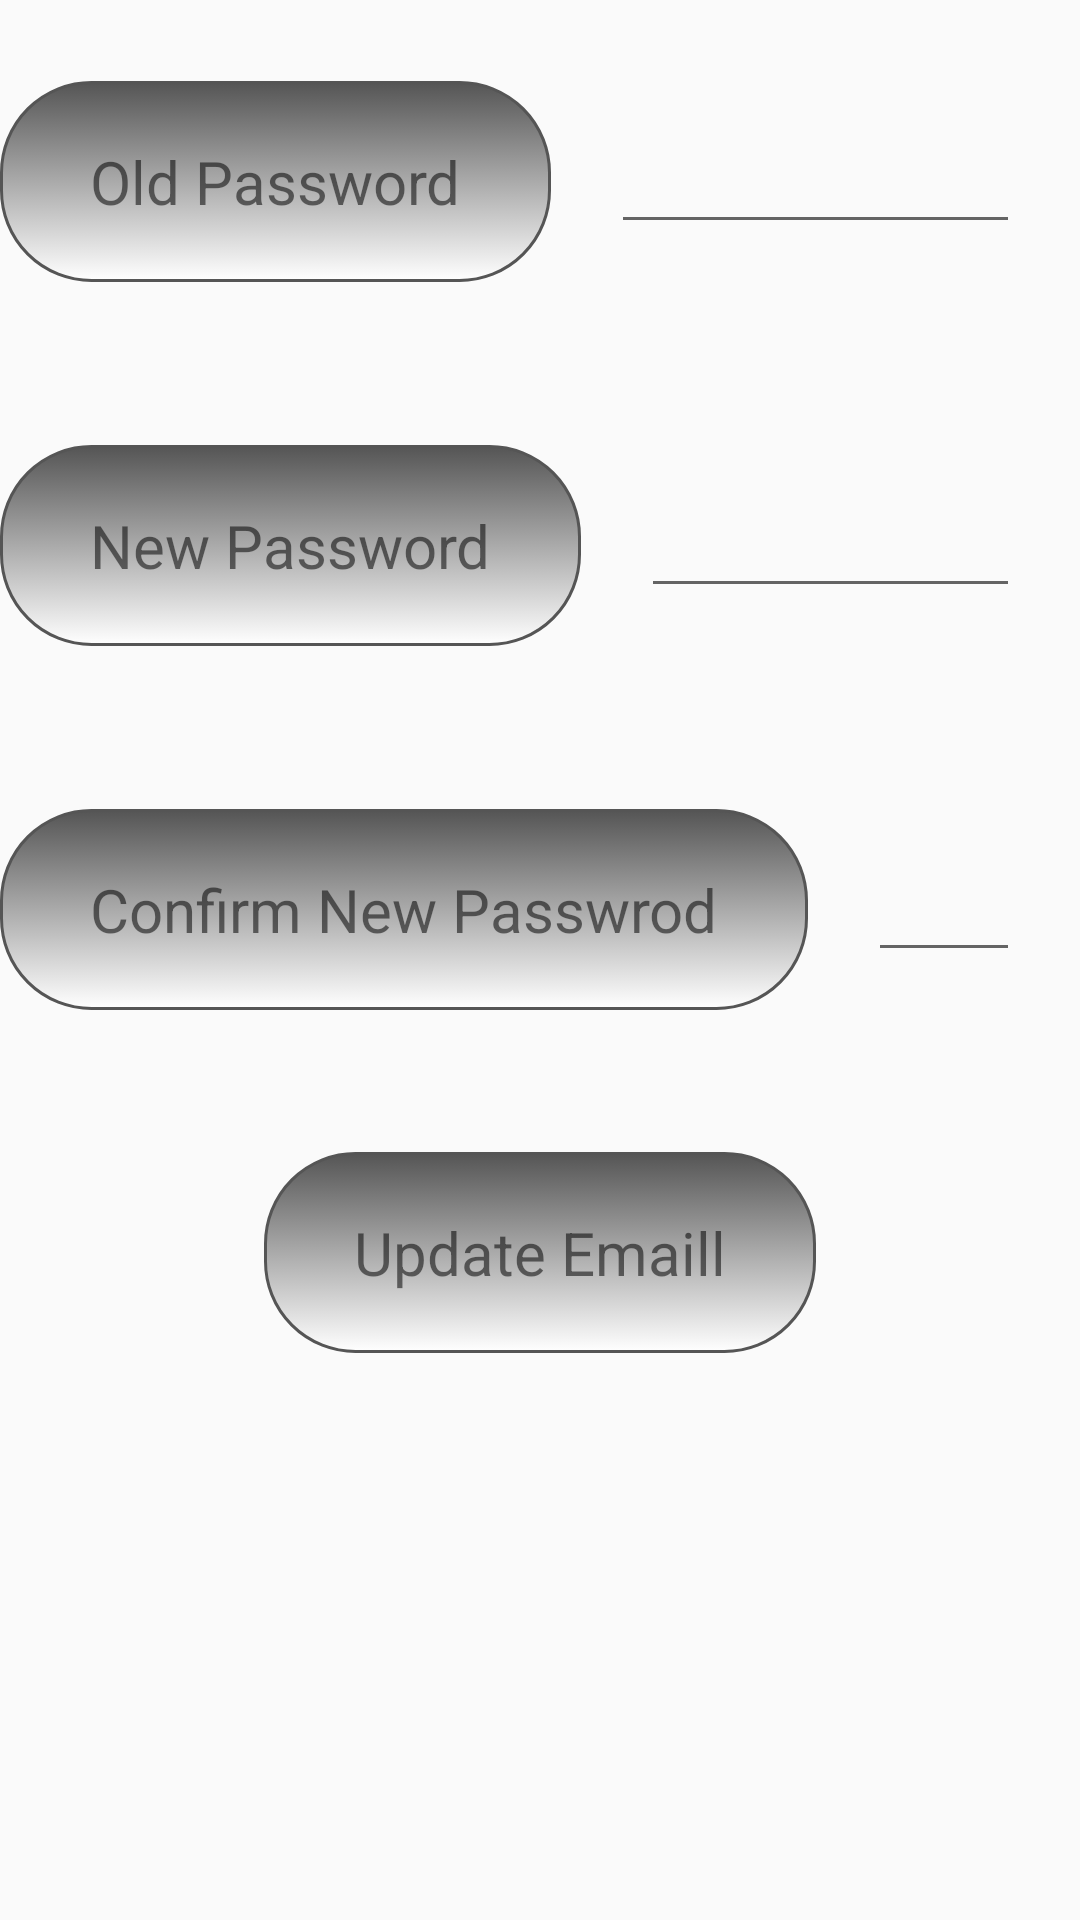

Write the Android layout XML for this screen, with the resource values it uses.
<!-- AndroidManifest.xml: application theme AppTheme -->
<!-- res/layout/change_password_fragment.xml -->
<?xml version="1.0" encoding="utf-8"?>
<LinearLayout
    xmlns:android="http://schemas.android.com/apk/res/android" android:layout_width="match_parent"
    android:layout_height="match_parent"
    android:orientation="vertical">


    <LinearLayout
    android:layout_width="match_parent"
    android:layout_height="wrap_content"
    android:orientation="horizontal"
    android:layout_marginTop="20dp"
    android:layout_marginBottom="20dp">

    <TextView
        android:layout_width="wrap_content"
        android:layout_height="wrap_content"
        android:background="@drawable/round_text_style"

        android:paddingLeft="30dp"
        android:paddingTop="20dp"
        android:paddingRight="30dp"
        android:paddingBottom="20dp"
        android:layout_gravity="center"
        android:text="Old Password"
        android:textSize="20sp" />

    <EditText
        android:layout_width="match_parent"
        android:layout_height="wrap_content"
        android:layout_margin="20dp"
        />

</LinearLayout>
    <LinearLayout
        android:layout_width="match_parent"
        android:layout_height="wrap_content"
        android:orientation="horizontal"
        android:layout_marginTop="20dp"
        android:layout_marginBottom="20dp">

        <TextView
            android:layout_width="wrap_content"
            android:layout_height="wrap_content"
            android:background="@drawable/round_text_style"

            android:paddingLeft="30dp"
            android:paddingTop="20dp"
            android:paddingRight="30dp"
            android:paddingBottom="20dp"
            android:layout_gravity="center"
            android:text="New Password"
            android:textSize="20sp" />

        <EditText
            android:layout_width="match_parent"
            android:layout_height="wrap_content"
            android:layout_margin="20dp"
            />

    </LinearLayout>
    <LinearLayout
        android:layout_width="match_parent"
        android:layout_height="wrap_content"
        android:orientation="horizontal"
        android:layout_marginTop="20dp"
        android:layout_marginBottom="20dp">

        <TextView
            android:layout_width="wrap_content"
            android:layout_height="wrap_content"
            android:background="@drawable/round_text_style"

            android:paddingLeft="30dp"
            android:paddingTop="20dp"
            android:paddingRight="30dp"
            android:paddingBottom="20dp"
            android:layout_gravity="center"
            android:text="Confirm New Passwrod"
            android:textSize="20sp" />

        <EditText
            android:layout_width="match_parent"
            android:layout_height="wrap_content"
            android:layout_margin="20dp"
            />

    </LinearLayout>




    <TextView
        android:layout_width="wrap_content"
        android:layout_height="wrap_content"
        android:layout_gravity="center"
        android:textSize="20sp"
        android:text="Update Emaill"
        android:background="@drawable/round_text_style"
        android:layout_marginTop="20dp"
        android:paddingLeft="30dp"
        android:paddingRight="30dp"
        android:paddingTop="20dp"
        android:paddingBottom="20dp"
        />

</LinearLayout>
<!-- resources referenced by this layout -->
<resources>
  <!-- drawable round_text_style (drawable) -->
  <?xml version="1.0" encoding="utf-8"?>
  <selector xmlns:android="http://schemas.android.com/apk/res/android">
      <item>
          <shape android:shape="rectangle"  >
              <corners android:radius="30dip" />
              <stroke android:width="1dip" android:color="#555555" />
              <gradient android:angle="-90" android:startColor="#555555" android:endColor="#ffffff" />
          </shape>
      </item>
  </selector>
  <style name="AppTheme" parent="Theme.AppCompat.Light.DarkActionBar">
          
          <item name="actionBarStyle">@style/MyActionBar</item>
  
          
          <item name="colorPrimary">@color/skyblue</item>
          <item name="colorPrimaryDark">@color/colorPrimaryDark</item>
          <item name="colorAccent">@color/colorAccent</item>
          <item name="android:homeAsUpIndicator">@drawable/ic_arrow_back_black_24dp</item>
  
      </style>
  <style name="MyActionBar" parent="@style/Widget.AppCompat.ActionBar.Solid">
          <item name="titleTextStyle">@style/MyTitleTextStyle</item>
      </style>
  <color name="skyblue">#81d4fa</color>
  <color name="colorPrimaryDark">#303F9F</color>
  <color name="colorAccent">#FF4081</color>
  <!-- drawable ic_arrow_back_black_24dp (drawable) -->
  <vector android:height="24dp" android:tint="#04B0A9"
      android:viewportHeight="24.0" android:viewportWidth="24.0"
      android:width="24dp" xmlns:android="http://schemas.android.com/apk/res/android">
      <path android:fillColor="#FF000000" android:pathData="M20,11H7.83l5.59,-5.59L12,4l-8,8 8,8 1.41,-1.41L7.83,13H20v-2z"/>
  </vector>
  <style name="MyTitleTextStyle" parent="@style/TextAppearance.AppCompat.Widget.ActionBar.Title">
          <item name="android:textColor">@color/greyScale</item>
  
      </style>
  <color name="greyScale">#747d87</color>
</resources>
